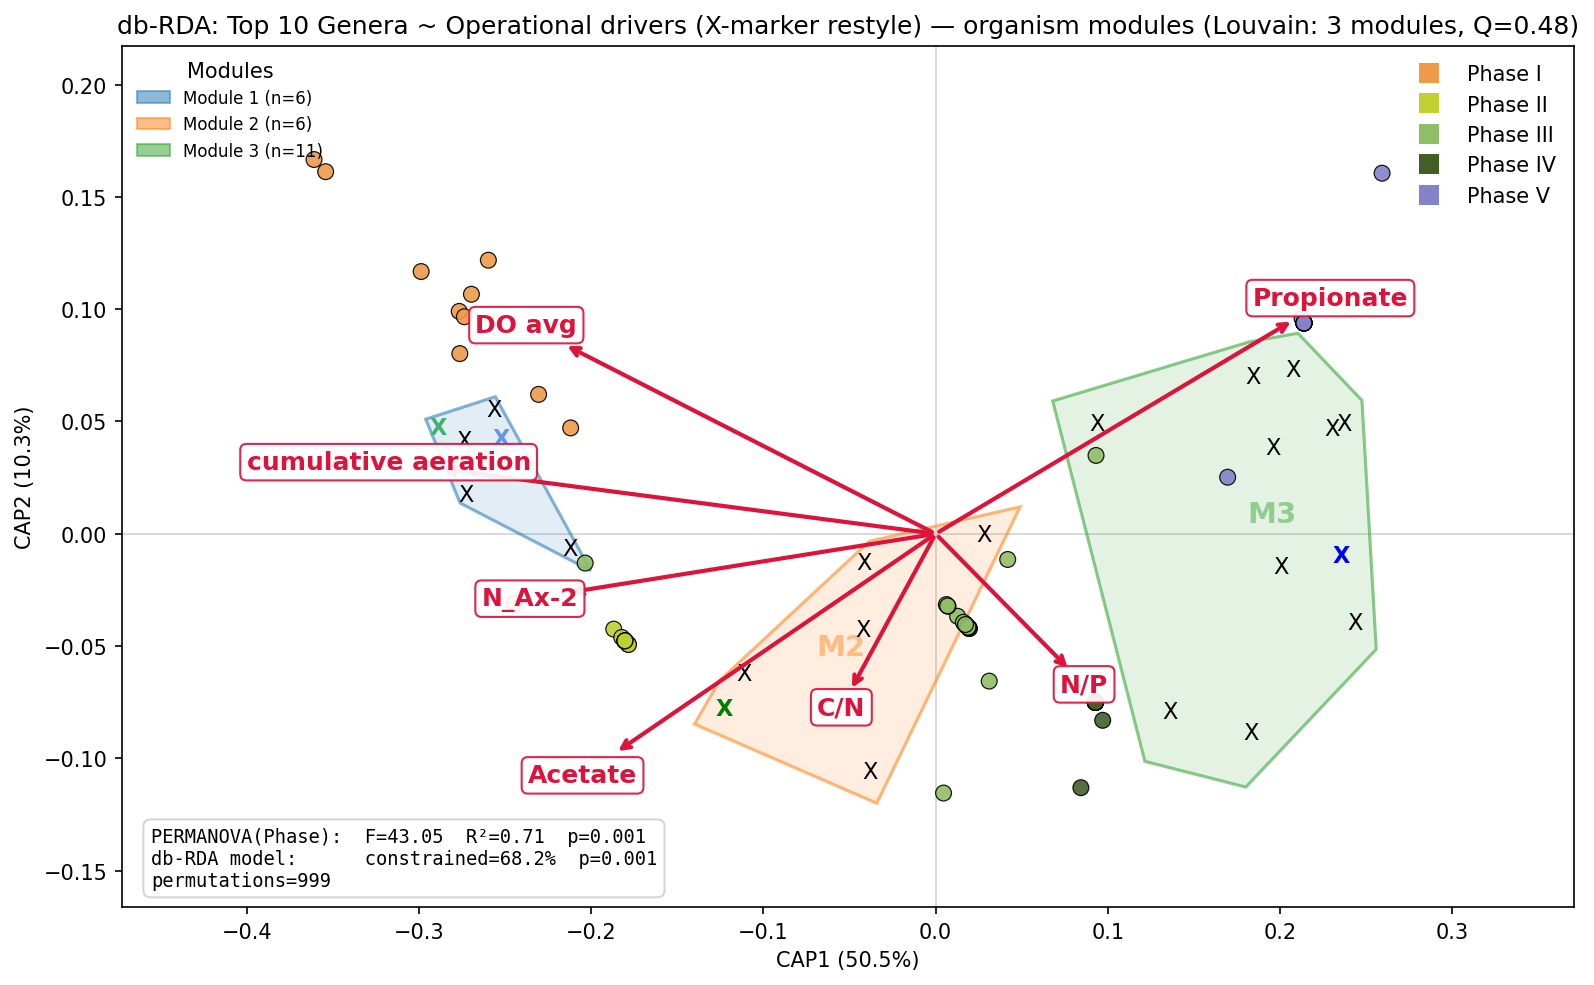

Source data for this figure (header and first rows):
organism, functional_category, CAP1, CAP2, louvain_module, kmeans_module, in_prev_top10
Cloacibacterium, , -0.5975, 0.0906, 1, 1, True
Gemmobacter, , -0.5951, 0.0383, 1, 1, True
Pseudoxanthomonas, , -0.4627, -0.0142, 1, 1, True
Sediminibacterium, , -0.5594, 0.1209, 1, 1, True
Thauera, Putative GAOs, -0.6299, 0.1034, 1, 1, True
Zoogloea, Putative PAOs, -0.5507, 0.0926, 1, 1, True
Aeromonas, , 0.0617, -0.001, 2, 2, True
Azospira, , -0.243, -0.136, 2, 2, True
Ca_Competibacter, GAOs, -0.2682, -0.1697, 2, 2, True
Denitratisoma, , -0.0835, -0.2312, 2, 2, True
Dokdonella, , -0.0924, -0.093, 2, 2, True
Hydrogenophaga, , -0.0911, -0.0277, 2, 2, True
Ca_Accumulibacter, PAOs, 0.5141, -0.0215, 3, 3, True
Ca_Caldilinea, , 0.4376, -0.0314, 3, 3, True
Ca_Leptovillus, , 0.5317, -0.0859, 3, 3, True
Ca_Sarcinithrix, , 0.5023, 0.1019, 3, 3, True
Holophagae, , 0.2038, 0.1069, 3, 3, True
Ignavibacteria, , 0.3995, -0.1929, 3, 3, True
Lysobacter, , 0.2973, -0.173, 3, 3, True
Rhizobiales, , 0.4025, 0.1527, 3, 3, True
Rhodoplanes, , 0.5172, 0.1074, 3, 3, True
Rhodothermaceae, , 0.4276, 0.0841, 3, 3, True
alphaI_cluster, , 0.4523, 0.1596, 3, 3, True
